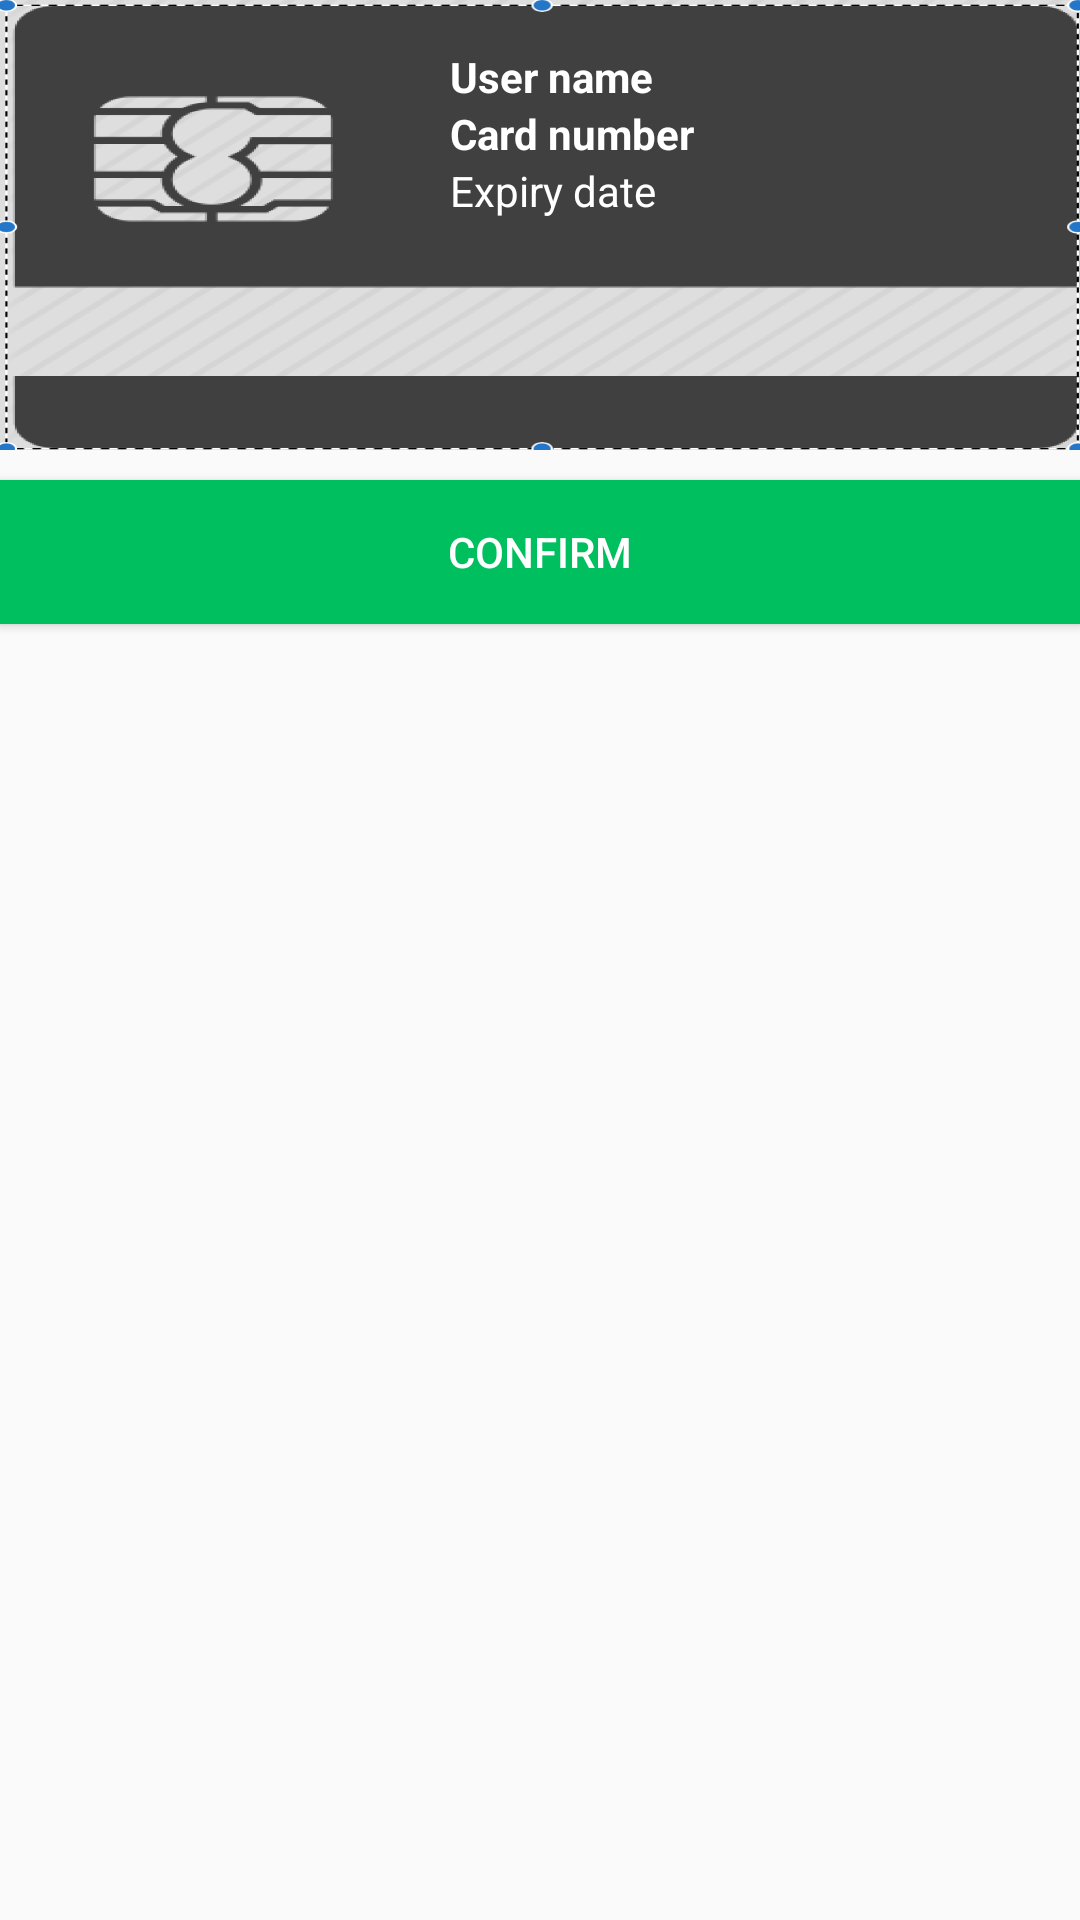

Produce the Android XML layout that renders to this screen, including the resource entries it uses.
<!-- AndroidManifest.xml: application theme AppTheme -->
<!-- res/layout/custom_dialog_delete_card.xml -->
<?xml version="1.0" encoding="utf-8"?>
<RelativeLayout xmlns:android="http://schemas.android.com/apk/res/android"
    android:layout_width="match_parent" android:layout_height="wrap_content"
   >

    <RelativeLayout
        android:id="@+id/r1"
        android:background="@mipmap/cardd"
        android:layout_width="match_parent"
        android:layout_height="150dp">

        <ImageView
            android:id="@+id/img"
            android:layout_width="100dp"
            android:layout_height="50dp"
            android:layout_alignBottom="@+id/expiry_date"
            android:layout_toLeftOf="@+id/user_name"
            android:layout_toStartOf="@+id/user_name" />

        <TextView
            android:id="@+id/user_name"
            android:layout_width="wrap_content"
            android:layout_height="wrap_content"
            android:layout_alignLeft="@+id/card_number"
            android:layout_alignStart="@+id/card_number"
            android:layout_marginTop="16dp"
            android:text="User name"
            android:textColor="#fff"
            android:textStyle="bold" />

    <TextView
        android:id="@+id/card_number"
        android:layout_below="@+id/user_name"
        android:text="Card number"
        android:textStyle="bold"
        android:layout_marginLeft="150dp"
        android:textColor="#fff"
        android:layout_width="wrap_content"
        android:layout_height="wrap_content" />


    <TextView
        android:id="@+id/expiry_date"
        android:layout_below="@+id/card_number"
        android:text="Expiry date"
        android:layout_marginLeft="150dp"
        android:textColor="#fff"
        android:layout_width="wrap_content"
        android:layout_height="wrap_content" />

    </RelativeLayout>

    <Button
        android:id="@+id/confirm_btn"
        android:layout_below="@+id/r1"
        android:layout_marginTop="10dp"
        android:layout_width="match_parent"
        android:layout_height="wrap_content"
        android:background="@color/colorPrimary"
        android:text="Confirm"
        android:textColor="#fff" />


    <ProgressBar
        android:id="@+id/progressBar"
        android:layout_centerInParent="true"
        android:visibility="gone"
        android:theme="@style/progressBarGreen"
        android:layout_width="wrap_content"
        android:layout_height="wrap_content" />

</RelativeLayout>
<!-- resources referenced by this layout -->
<resources>
  <color name="colorPrimary">#00bf5f</color>
  <!-- mipmap cardd: png bitmap (mipmap-hdpi, 48139 bytes) -->
  <style name="progressBarGreen" parent="AppTheme">
          <item name="colorControlActivated">@color/colorPrimary</item>
          <item name="android:color">@color/colorPrimary</item>
  
      </style>
  <style name="AppTheme" parent="Theme.AppCompat.Light.NoActionBar">
          
          <item name="colorPrimary">@color/colorPrimary</item>
          <item name="colorPrimaryDark">@color/colorPrimaryDark</item>
          <item name="colorAccent">@color/colorAccent</item>
      </style>
  <color name="colorPrimaryDark">#303F9F</color>
  <color name="colorAccent">#afadad</color>
</resources>
